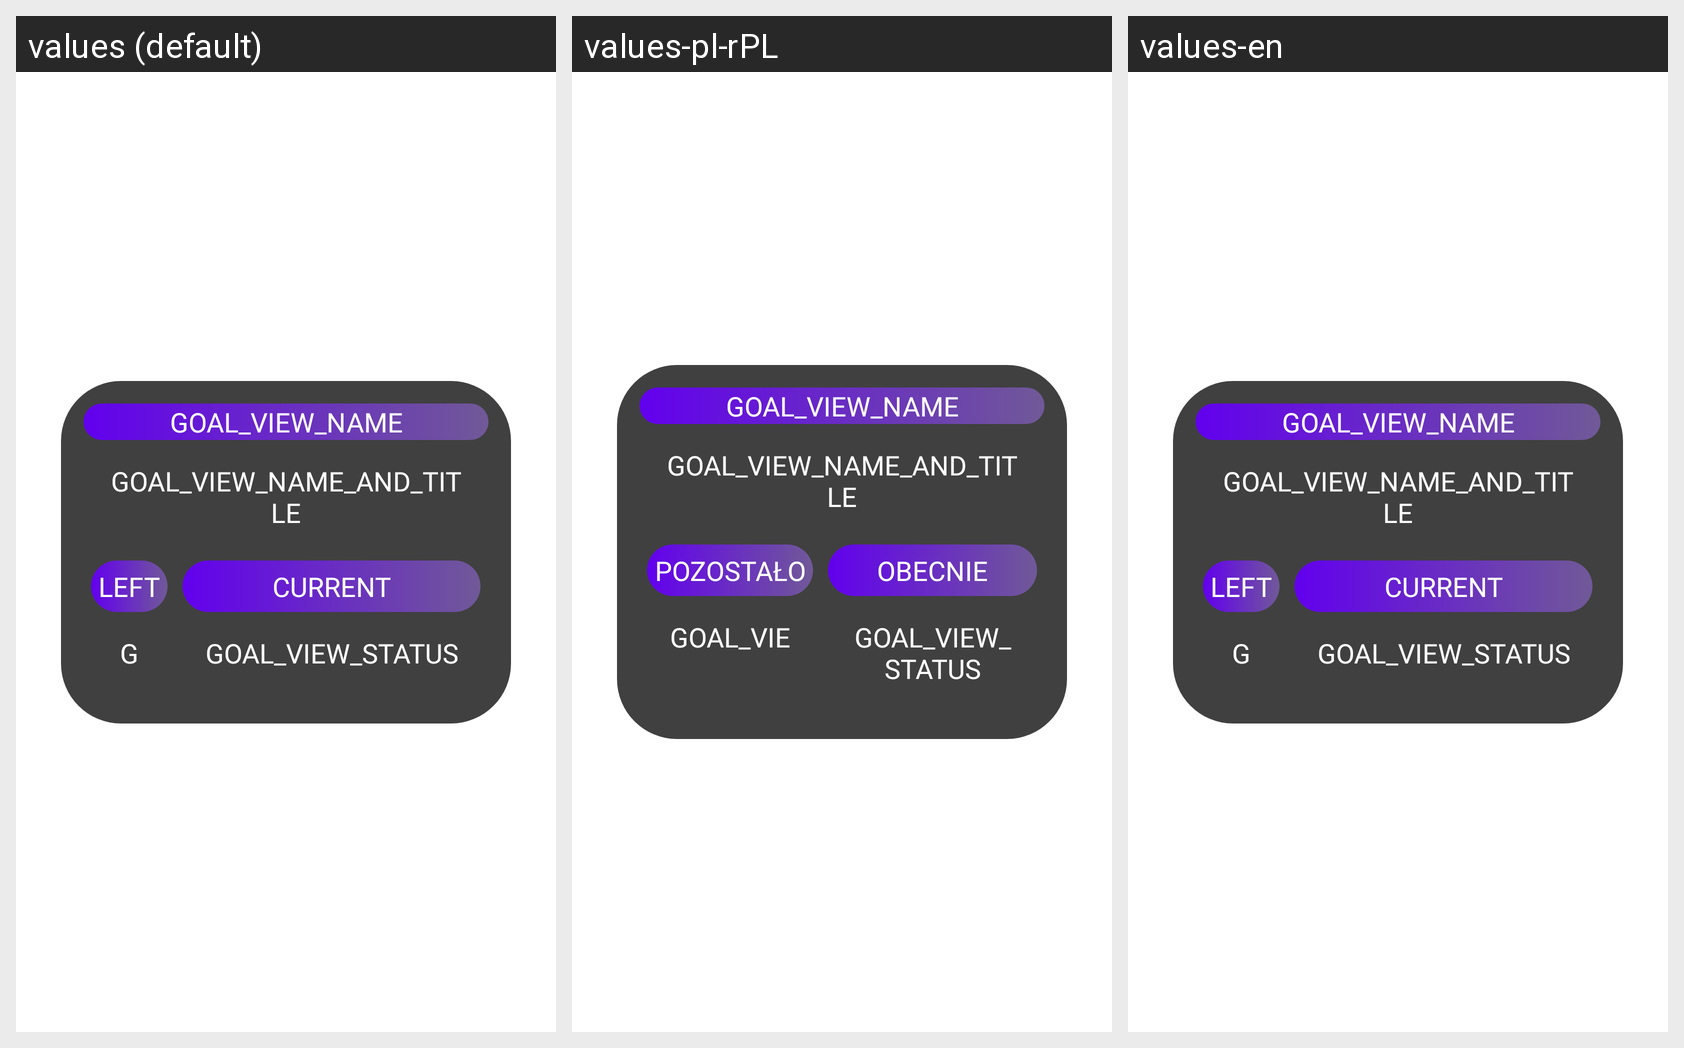

Translations of the strings shown on this Android screen, per locale in the grid:
Android screen res/layout/goals_view.xml rendered under 3 locales, left to right: values (default), values-pl-rPL, values-en. Device: Nexus 5 (rendered at 1080×1920; each locale shown at half size, 540×960, under a caption strip naming it); theme Theme.FlexGoals.
Strings drawn on this screen, with the default value and each locale's value (text and hints the layout hard-codes, and strings that could not be matched under every locale, appear in the picture but are not listed):

goal_view_remain
  values: Left
  values-pl-rPL: Pozostało
  values-en: Left

goal_view_status
  values: Current
  values-pl-rPL: obecnie
  values-en: Current
